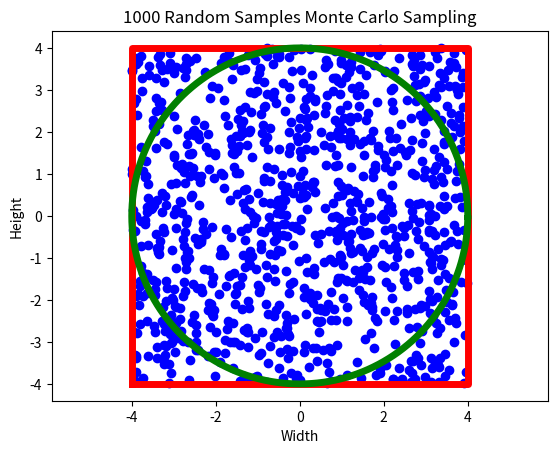
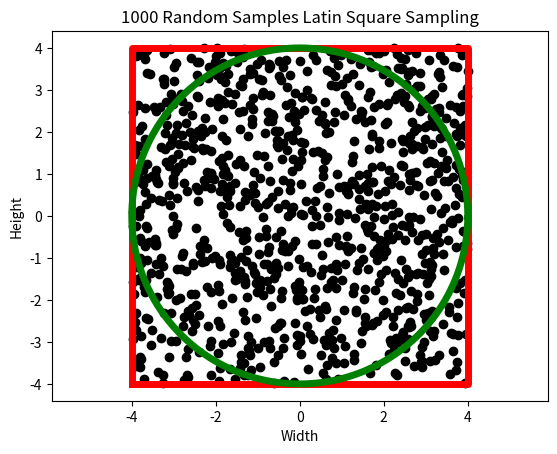
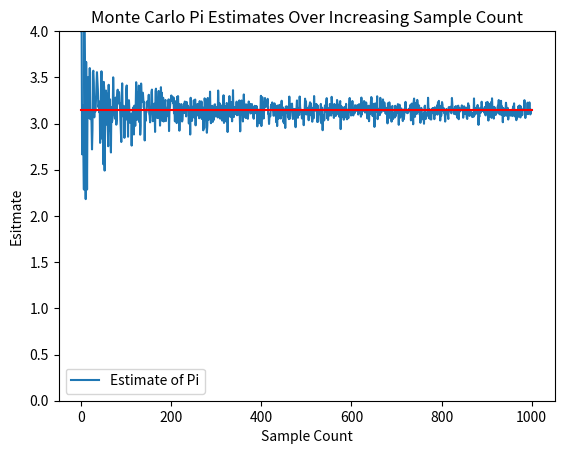
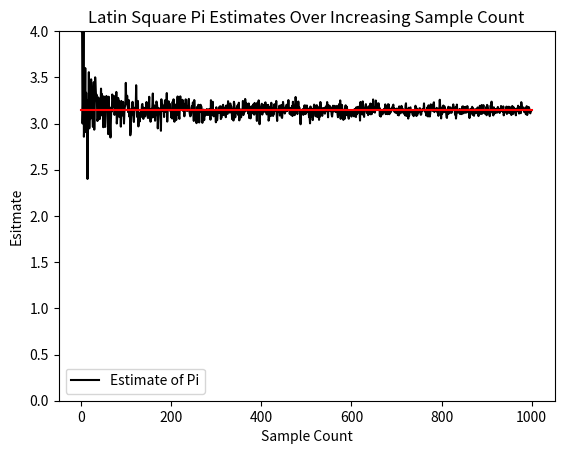
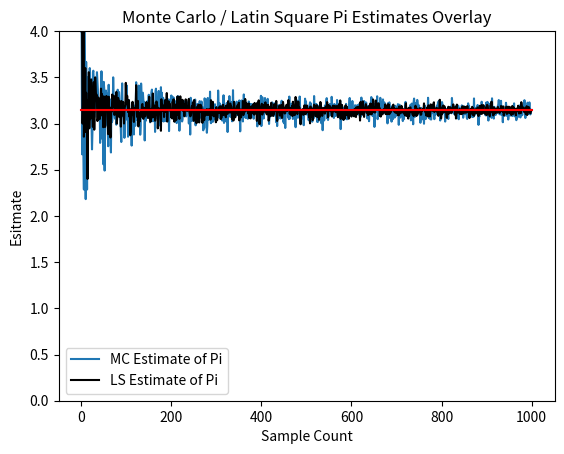
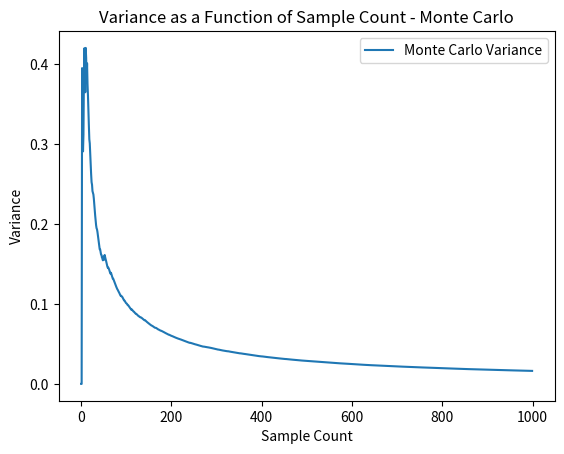
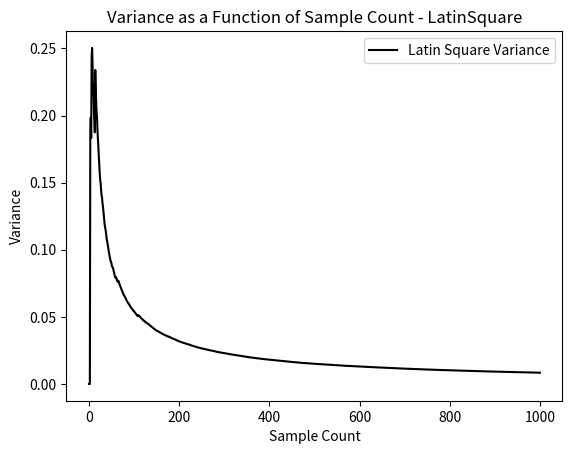
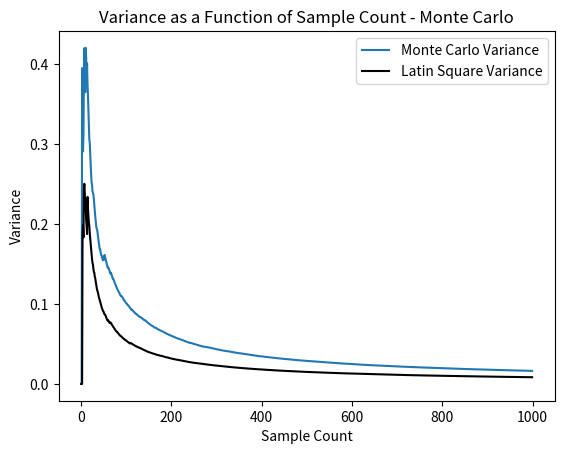

Write the Python code that produced these figures, in order.
#!/Users/<user>/anaconda3/bin/python3

# levels in this script refer to the number of steps in a factor 
# specific to the terminology we use in Formal Design of Experiments

import numpy as np
import matplotlib.pyplot as plt

def popluate_circle(radius):
    points = np.zeros([360,2])
    for step in range(0,360,1):
        points[step] = [radius*np.cos(np.radians(step)), radius*np.sin(np.radians(step))]
    return(points)

def populate_square(radius):
    points = np.zeros([5, 2])
    points[0] = [-radius, -radius]
    points[1] = [radius, -radius]
    points[2] = [radius, radius]
    points[3] = [-radius, radius]
    points[4] = [-radius, -radius]
    return(points)

def monte_carlo_points_2d(levels, radius):
    # sample count number of random points inside a square of dimensions 2R
    return  np.random.rand(levels,2) * (2 * radius) - radius

def latin_square_points_2d(levels, radius):
    # Compute the main diagonal of points
    pitch = (2 * radius) / levels
    points = np.zeros([levels,2])
    bgn = -radius + (0.5 * pitch)
    x_file = np.random.permutation(levels) # X's
    y_rank = np.random.permutation(levels) # Y's
    for level in range(levels):
         points[level] = [bgn+x_file[level]*pitch, bgn+y_rank[level]*pitch]
    return points

def count_encricled_points(levels, points):
    magnitude=np.power(np.power(points[:,0], 2) + np.power(points[:,1], 2), 0.5)
    return np.size(np.where(magnitude <= 1))

# set the geometrical bounds the example
samples = 1000
radius = 4

mc_points = []
mc_pi_est_var = []
ls_pi_est_var = []

square_points = populate_square(radius)
circle_points = popluate_circle(radius)

################################################################################
# Build and show the Monte Carlo points

plt.figure(1)
plt.xlim(-radius, radius)
plt.ylim(-radius, radius)
plt.title("1000 Random Samples Monte Carlo Sampling")
plt.xlabel("Width")
plt.ylabel("Height")
plt.axis('equal')

mc_points = monte_carlo_points_2d(samples, radius)
plt.plot(mc_points[:,0], mc_points[:,1], 'bo', label='Monte Carlo')
plt.plot(square_points[:,0], square_points[:,1], 'r-', linewidth=5)
plt.plot(circle_points[:,0], circle_points[:,1], 'g-', linewidth=5)
################################################################################

################################################################################
# Build and show the latin square points

plt.figure(2)
plt.xlim(-radius, radius)
plt.ylim(-radius, radius)
plt.title("1000 Random Samples Latin Square Sampling")
plt.xlabel("Width")
plt.ylabel("Height")
plt.axis('equal')

mc_points = monte_carlo_points_2d(samples, radius)
plt.plot(mc_points[:,0], mc_points[:,1], 'ko', label='Monte Carlo')
plt.plot(square_points[:,0], square_points[:,1], 'r-', linewidth=5)
plt.plot(circle_points[:,0], circle_points[:,1], 'g-', linewidth=5)
################################################################################

################################################################################
# Let sample count increase and estimate pi each time using MC

plt.figure(3)
plt.title("Monte Carlo Pi Estimates Over Increasing Sample Count")
plt.ylim(0, 4)
plt.xlabel("Sample Count")
plt.ylabel("Esitmate")
mc_pi_estimates = []
for count in range(1,1001):
    mc_points = monte_carlo_points_2d(count, 1)
    mc_pi_estimates.append(4* count_encricled_points(count, mc_points) / count)
    mc_pi_est_var.append(np.var(mc_pi_estimates[0:count]))
plt.plot(mc_pi_estimates, label='Estimate of Pi')
truth = np.zeros([2, 2])
truth[0] = ([0, np.pi])
truth[1] = ([1001, np.pi])
plt.legend(loc='lower left')
plt.plot(truth[:,0], truth[:,1], 'r-', label='Pi Truth')
################################################################################

################################################################################
# Let sample count increase and estimate pi each time using LS

plt.figure(4)
plt.title("Latin Square Pi Estimates Over Increasing Sample Count")
plt.ylim(0, 4)
plt.xlabel("Sample Count")
plt.ylabel("Esitmate")
ls_pi_estimates = []
for count in range(1,1001):
    ls_points = latin_square_points_2d(count, 1)
    ls_pi_estimates.append(4* count_encricled_points(count, ls_points) / count)
    ls_pi_est_var.append(np.var(ls_pi_estimates[0:count]))
plt.plot(ls_pi_estimates, 'k', label='Estimate of Pi')
truth = np.zeros([2, 2])
truth[0] = ([0, np.pi])
truth[1] = ([1001, np.pi])
plt.legend(loc='lower left')
plt.plot(truth[:,0], truth[:,1], 'r-', label='Pi Truth')
################################################################################

################################################################################
# Let sample count increase and estimate pi each time using LS

plt.figure(5)
plt.title("Monte Carlo / Latin Square Pi Estimates Overlay")
plt.ylim(0, 4)
plt.xlabel("Sample Count")
plt.ylabel("Esitmate")
plt.plot(mc_pi_estimates, label='MC Estimate of Pi')
plt.plot(ls_pi_estimates, 'k', label='LS Estimate of Pi')
truth = np.zeros([2, 2])
truth[0] = ([0, np.pi])
truth[1] = ([1001, np.pi])
plt.legend(loc='lower left')
plt.plot(truth[:,0], truth[:,1], 'r-', label='Pi Truth')
################################################################################

################################################################################
plt.figure(6)
plt.xlabel("Sample Count")
plt.ylabel("Variance")
plt.title("Variance as a Function of Sample Count - Monte Carlo")
plt.plot(mc_pi_est_var, label="Monte Carlo Variance")
# plt.plot(ls_pi_est_var, 'k', label="Latin Square Variance")
plt.legend(loc='upper right')
################################################################################

################################################################################
plt.figure(7)
plt.xlabel("Sample Count")
plt.ylabel("Variance")
plt.title("Variance as a Function of Sample Count - LatinSquare")
plt.plot(ls_pi_est_var, 'k', label="Latin Square Variance")
plt.legend(loc='upper right')
################################################################################

################################################################################
plt.figure(8)
plt.xlabel("Sample Count")
plt.ylabel("Variance")
plt.title("Variance as a Function of Sample Count - Monte Carlo")
plt.plot(mc_pi_est_var, label="Monte Carlo Variance")
plt.plot(ls_pi_est_var, 'k', label="Latin Square Variance")
plt.legend(loc='upper right')
################################################################################
plt.show()
